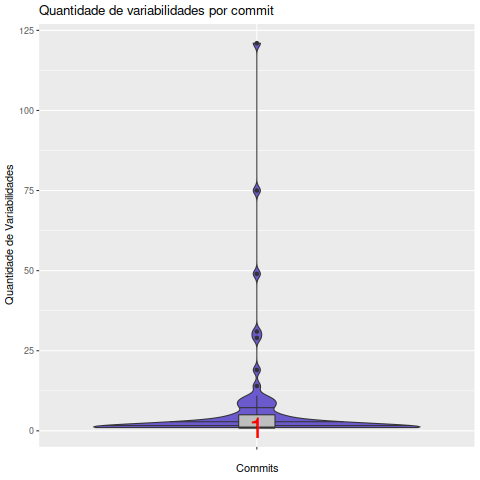

Source data for this figure (header and first rows):
Commit, Variabilidades
00619f6150e3cc9252725e62fdb231de51e6cf32, 1
03c4e545afedafff51cce3a73aec5172482c0120, 2
076b2ba6c0de5d11cea357954c9a7d7b9e1a9419, 1
07dce5c8894c2ebe96a38d3c5d23e1cbc1c981a4, 4
081c86f34daa1ff1cf2bc03017fc68f3b9ad04bc, 31
0b0f9b371728717b30e2c846978441f085000a09, 1
0c088ac9a6c1ab755a2f65a5577bc6eb188950a9, 7
0ed86b0025e4a69bed0dd29a14e0fe8c4137baea, 1
146924c22280e37a0ad4b1fe147ca0899fb3fccb, 1
1691fa49fb62043d4f660397c2d15742cb2aa4dd, 14
1722215a83e85c5d0edf5e5431925b0a08d1a334, 1
17b9a9aacd7c866276ca54619a12ec76b326694e, 1
1fad880daf644d343ffb8e5820f7ff00cc2a4b58, 2
252b7dbebecc9ab7a286254c26b2f2e8120c4a57, 49
2a81277e8b963000c6365bfed87c4f1e523904d0, 29
2bfa4bad6682769f3b1a4a0324b43c7cbcd72d1e, 1
2cb4aa350a1dbaa2073446ae6a9900523ffeb317, 1
3a3104b3f756f53c38172408f152ada06c6958d5, 10
42c9fc34d5c0345f5955dc33cf1306304829277b, 1
46c9aa856095ff79bed9110e26bdadfeb6f94f8b, 9
515426b6599db6d06cfa8c795644d898475c19cc, 1
524bc8fc2a70ce52981cf15de5c5791db29dfc54, 4
52506d6407a8ff8bc223123adff41cf84b4cf8df, 11
54a1ab447fc79ed0f817e6b8e140ac2fd49b6e62, 5
59bf11efafb98d9a96a57ccf95263e876852bf17, 1
5aa3437efbddcbf9dd3fcca2d39dcdd402633cc1, 1
5d083e4726ed578b093aaf82e2a5a542f5815dcd, 1
5e1198384a9b632ecaf7125a0006922ef304b5c2, 2
5f3919bec950224c43715abe5f4130c016486b50, 2
62d79467612536c860572fc2c845fd43281dae73, 5
64d44150bc5c9af45051371550f9917027e0fa41, 1
64fc3407b9b88f6ccf9d5737b1af7df141b0eae6, 3
68e5fa96a5a8965b49141f877a4d162f7b0a5a52, 1
6c0ddae3701d611c9981505c414f12ab1f0c5217, 2
74724608de4b22cd753abf0b7822b467be8a3147, 3
799a7195748a4baa2f8bc0bddf930f1f57981917, 3
7b41678d9745d1bcab2aa85ef903d805971ef294, 1
88f76e24b13243b04e3f5659df9a2feb8701f475, 1
8b8afe81fe7dbda9cf1dea6c18a1b4d56e871c7e, 2
8cb4718e3308c3bc0d917403132601fae3d428b7, 1
93f6aa339d5a8443ae14108b62fc5e1ab113781f, 2
95e22ae00e2b4e468fc753feed6e0afac7555b87, 1
95e9095e3f500d947198d5e9a8e66222c5951d2c, 10
981dcee68e067f3c5ca251fa0577c5a3dfe4171e, 1
98c3bc603d27ae511346ec22036095019b870da8, 1
9a17e39435d6b053ba955c19bf9c808ab26a0f1a, 3
9bdb9e740307c63e53217b4ce4ec41405e1ff28f, 3
9d699e7c5c65d04eb2d402c52b06427ab7709b52, 5
a2df6b461c098df5a505d79d119538b3a294e301, 1
a95a114b1d01028c1ea4d5b8e151a4453823694e, 1
aeb92bcb25e253b55650961f341640f93ec3b54e, 1
b3851535a5795f49e73c192e4b949648f6bb806e, 19
b4925d1d03d740be6e518d2851034357739645c9, 1
b51fc681d0bb8b6d1e3dbbb0fa32bd8851ff6fd8, 9
bb6929eb95052e1e091154b409fd5f86952cebac, 2
bd11691d6520f7539e7ed2efdf75f266719e27e9, 121
bf75b7c5a25393af1e559493bf9517f24f3c8104, 8
c2a2811a8b81dac7b090dcd6f584742fed6dd085, 1
c2f262a05ac862842363dd86ba47962009c068ac, 75
c33cb8fcbff9b93658ee0a6b878d40c61c97fabd, 1
... 14 more rows
